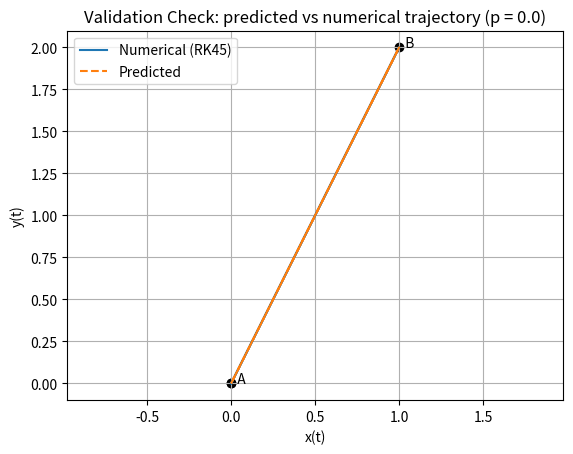
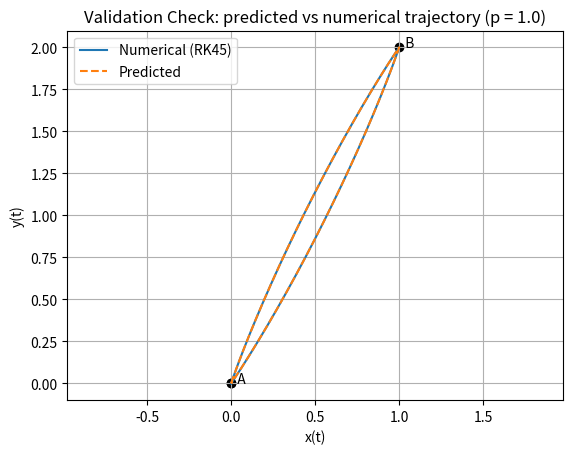
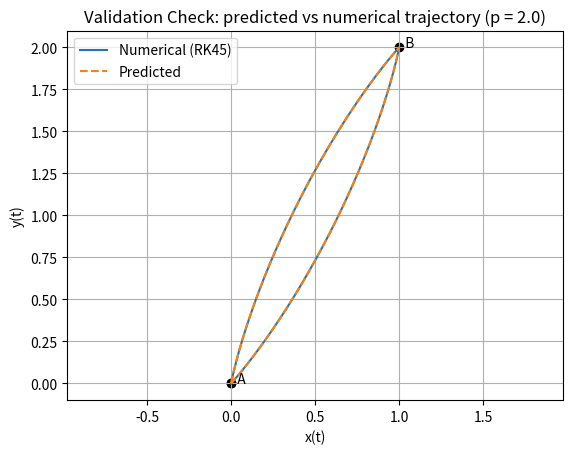

Write the Python code that produced these figures, in order.
# Authors: Matthew Di Fronzo, Kieran Rege, Lucy Han
# Goal: Check to see that numerical calculation matches predicted calculations

# Libraries 
import numpy as np
import matplotlib.pyplot as plt
from scipy.integrate import solve_ivp

# Variables
x0, y0 = 0.0, 0.0 # Starting points
xT, yT = 1.0, 2.0 # Ending points
T = 1.0           # Final time
E_H = 1.0         # Energy for hover
p_values = [0.0, 1.0, 2.0] # Bulge magnitude


# Bulge/Bump
# X(t) = A + h(s)(B - A) + pb(s)n, s = T/t
# h(s) = 3s^2 - 2s^3
# b(s) = s^2(1 - s^2)


# Time split for halfway point
T_leg = T / 2.0

dx = xT - x0
dy = yT - y0

# Unit normal to direction (dx, dy)
L = np.sqrt(dx*dx + dy*dy)
nx = -dy / L 
ny = dx / L 

for p in p_values:

# Velocity formula (numerical)
    def rhs(t, X):
        if t <= T_leg:
            tl = t
            s = tl / T_leg
        
            # h'(s) = 6s - 6s^2
            hx = dx*(6*s - 6*(s**2))
            hy = dy*(6*s - 6*(s**2))

            # b'(s) = 2s - 6s^2 + 4s^3
            bx = p*nx*(2*s - 6*(s**2) + 4*(s**3))
            by = p*ny*(2*s - 6*(s**2) + 4*(s**3))

            vx = (hx + bx) / T_leg
            vy = (hy + by) / T_leg

        else:
            tl = t - T_leg
            s = tl / T_leg

            # return direction has signs flipped
            hx = (-dx)*(6*s - 6*(s**2))
            hy = (-dy)*(6*s - 6*(s**2))

            bx = p*(-nx)*(2*s - 6*(s**2) + 4*(s**3))
            by = p*(-ny)*(2*s - 6*(s**2) + 4*(s**3))

            vx = (hx + bx) / T_leg
            vy = (hy + by) / T_leg

        return [vx, vy]

    # Integrate trajectory using solve_ivp
    # Should be using RK45, which is close to ODE45
    # Added tolerances since I noticed the curve would not return
    # to points A or B exactly for large p values
    t_eval = np.linspace(0, T, 1500)
    sol = solve_ivp(rhs, (0, T), [x0, y0], t_eval=t_eval, rtol=1e-9, atol=1e-12)

    x_num = sol.y[0]
    y_num = sol.y[1]


    # Predicted Trajectory
    x_pred = np.zeros_like(t_eval)
    y_pred = np.zeros_like(t_eval)

    for i, t in enumerate(t_eval):
        if t <= T_leg:
            s = t / T_leg
            h = 3*(s**2) - 2*(s**3)
            b = (s**2) * ((1 - s)**2)

            x_pred[i] = x0 + h*dx + p*b*nx
            y_pred[i] = y0 + h*dy + p*b*ny
        else:
            s = (t - T_leg) / T_leg
            h = 3*(s**2) - 2*(s**3)
            b = (s**2) * ((1 - s)**2)

            x_pred[i] = xT + h*(-dx) + p*b*(-nx)
            y_pred[i] = yT + h*(-dy) + p*b*(-ny)

    plt.figure()
    plt.plot(x_num, y_num, label="Numerical (RK45)")
    plt.plot(x_pred, y_pred, "--", label="Predicted")

    plt.scatter([x0, xT, x0], [y0, yT, y0], color="black")
    plt.text(x0, y0, "  A")
    plt.text(xT, yT, "  B")

    plt.xlabel("x(t)")
    plt.ylabel("y(t)")
    plt.title(f"Validation Check: predicted vs numerical trajectory (p = {p})")
    plt.axis("equal")
    plt.grid(True)
    plt.legend()
    plt.show()

    # Error comparison of numerical vs predicted
    err = np.max(np.sqrt((x_num - x_pred)**2 + (y_num - y_pred)**2))
    print(f"p = {p}, max parametric error = {err:.2e}")
